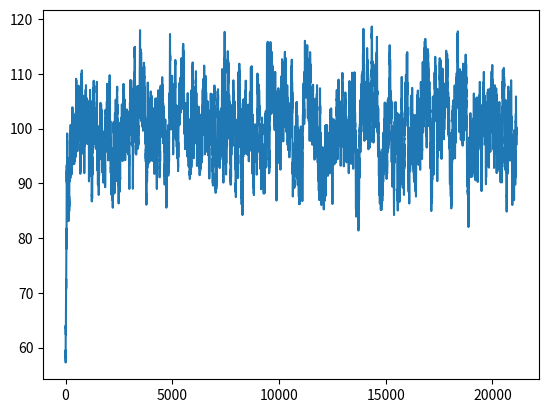

Write the Python code that produced this figure.
from matplotlib import pyplot as plt
import random

def PID(now_v,expc_v):
    Kp = 0.01
    Ki = 0
    Kd = 0
    sum_err = 0
    v_list = []
    err = expc_v - now_v
    err_last = err  # 上一次的输出,先初始化为一致
    cnt = 0
    while abs(err) > 0.001:  # 误差还在范围外
        err = expc_v - now_v
        sum_err += err
        uk = Kp*err + Ki * sum_err + Kd * (err-err_last) # 确定本次输出
        #now_v = now_v + uk + random.uniform(-0.1,0.1)  # 更新当前速度,加入一个扰动
        now_v = now_v + uk + random.uniform(-2,2)
        now_v = now_v + uk
        err_last = err
        v_list.append(now_v)
        cnt += 1
    print(cnt)
    plt.plot(v_list)
    plt.show()
 
if __name__ == '__main__':
    PID(60,100)